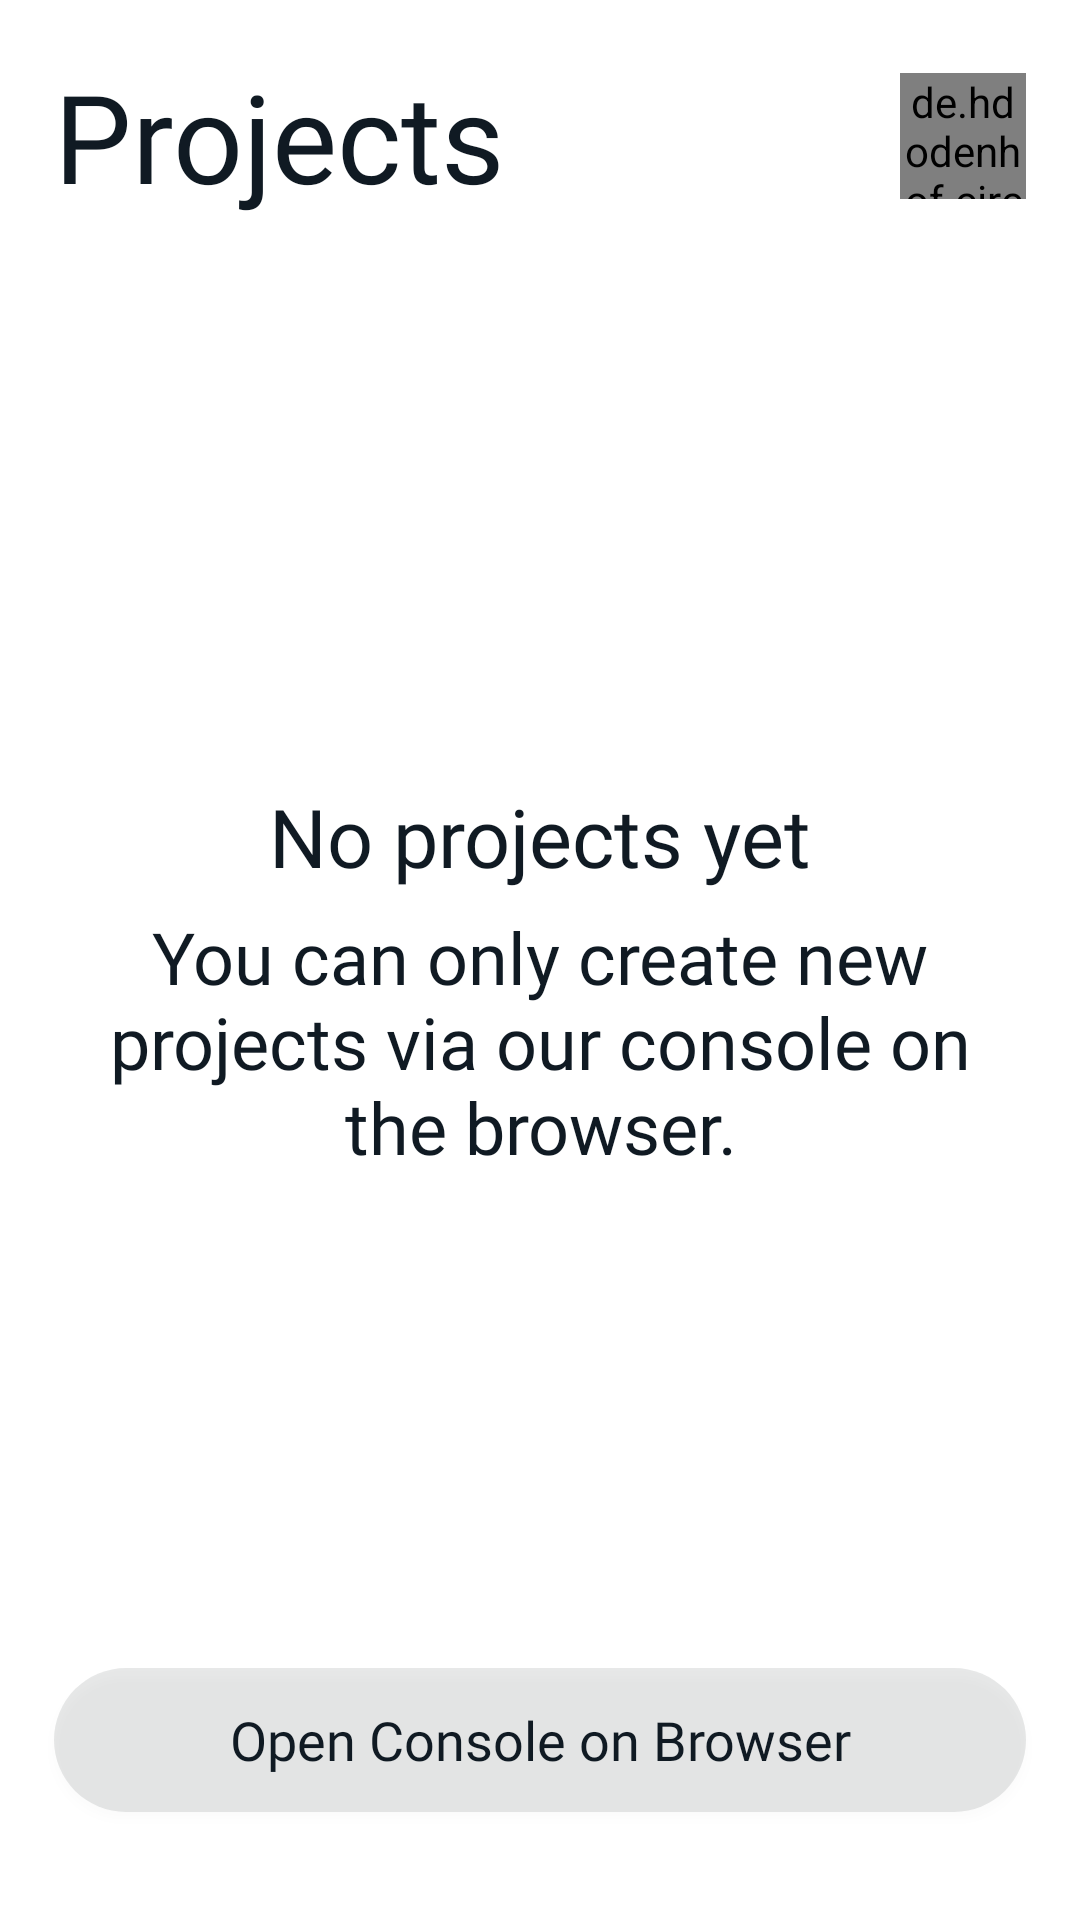

Here is an Android app screen rendered from its layout file. Give the layout XML and the strings, colors and styles it references.
<!-- AndroidManifest.xml: fallback theme Theme.MaterialComponents.DayNight.NoActionBar -->
<!-- res/layout/no_projects_layout.xml -->
<?xml version="1.0" encoding="utf-8"?>
<LinearLayout xmlns:android="http://schemas.android.com/apk/res/android"
	android:layout_width="match_parent"
	android:layout_height="match_parent"
	android:orientation="vertical"
	>

	<include layout="@layout/row_project_header"/>

	<LinearLayout
		android:layout_width="match_parent"
		android:layout_height="0dp"
		android:layout_weight="1"
		android:gravity="center_vertical"
		android:orientation="vertical"
		>

		<TextView
			android:layout_width="wrap_content"
			android:layout_height="wrap_content"
			android:layout_gravity="center_horizontal"
			android:layout_marginBottom="6dp"
			android:layout_marginEnd="@dimen/margin_left_project"
			android:layout_marginStart="@dimen/margin_right_project"
			android:fontFamily="@font/circular_std_black"
			android:text="@string/no_projects_yet"
			android:textColor="#101a23"
			android:textSize="27sp"
			/>

		<TextView
			android:layout_width="wrap_content"
			android:layout_height="wrap_content"
			android:layout_gravity="center_horizontal"
			android:layout_marginEnd="@dimen/margin_left_project"
			android:layout_marginStart="@dimen/margin_right_project"
			android:fontFamily="@font/circular_std_book"
			android:text="@string/you_can_only_create_new_projects_via_console"
			android:textAlignment="center"
			android:textColor="#101a23"
			android:textSize="24sp"
			/>

	</LinearLayout>

	<Button
		android:id="@+id/open_console_button"
		android:layout_width="match_parent"
		android:layout_height="wrap_content"
		android:layout_marginBottom="36dp"
		android:layout_marginEnd="@dimen/margin_left_project"
		android:layout_marginStart="@dimen/margin_right_project"
		android:background="@drawable/layout_rounded_open_console_on_browser"
		android:fontFamily="@font/circular_std_book"
		android:text="@string/open_console_on_browser"
		android:textAllCaps="false"
		android:textColor="@color/project_screen_text_color"
		android:textSize="18sp"
		/>

</LinearLayout>
<!-- res/layout/row_project_header.xml (included above) -->
<?xml version="1.0" encoding="utf-8"?>
<LinearLayout xmlns:android="http://schemas.android.com/apk/res/android"
	android:layout_width="match_parent"
	android:layout_height="wrap_content"
	android:layout_marginBottom="24dp"
	android:layout_marginTop="18dp"
	android:orientation="horizontal"
	>

	<LinearLayout
		android:id="@+id/projects_header"
		android:layout_width="match_parent"
		android:layout_height="wrap_content"
		android:layout_marginEnd="@dimen/margin_right_project"
		android:layout_marginStart="@dimen/margin_left_project"
		android:gravity="center_vertical"
		android:orientation="horizontal"
		>

		<TextView
			android:id="@+id/project_text_header"
			android:layout_width="0dp"
			android:layout_height="wrap_content"
			android:layout_weight="1"
			android:fontFamily="@font/circular_std_black"
			android:text="@string/projects_header"
			android:textColor="@color/project_screen_text_color"
			android:textSize="41sp"
			/>

		<de.hdodenhof.circleimageview.CircleImageView
			xmlns:app="http://schemas.android.com/apk/res-auto"
			android:id="@+id/profile_image"
			android:layout_width="42dp"
			android:layout_height="42dp"
			app:civ_border_color="@color/hint_color"
			app:civ_border_width="1dp"
			/>
	</LinearLayout>

</LinearLayout>
<!-- resources referenced by this layout -->
<resources>
  <color name="hint_color">#4c0e141a</color>
  <color name="project_screen_text_color">#101a23</color>
  <dimen name="margin_left_project">18dp</dimen>
  <dimen name="margin_right_project">18dp</dimen>
  <!-- drawable layout_rounded_open_console_on_browser (drawable) -->
  <?xml version="1.0" encoding="UTF-8"?>
  <shape xmlns:android="http://schemas.android.com/apk/res/android">
  	<solid android:color="@color/background_open_browser"/>
  	
  	
  	
  	<corners android:radius="24dp"/>
  	<padding
  		android:bottom="0dp"
  		android:left="0dp"
  		android:right="0dp"
  		android:top="0dp"/>
  </shape>
  <string name="no_projects_yet">No projects yet</string>
  <string name="open_console_on_browser">Open Console on Browser</string>
  <string name="projects_header">Projects</string>
  <string name="you_can_only_create_new_projects_via_console">You can only create new projects via our console on the browser.</string>
  <color name="background_open_browser">#190e141a</color>
</resources>
